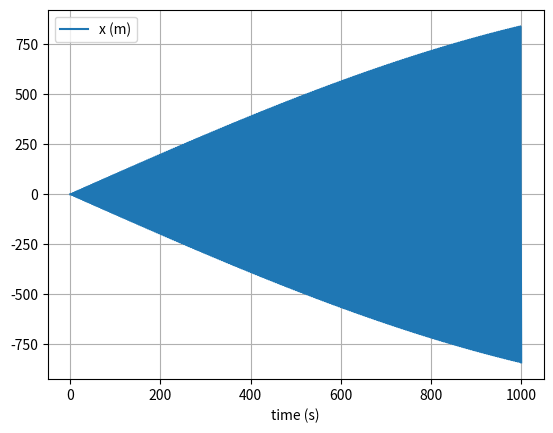

The script that saved this image:

import numpy as np
import matplotlib.pyplot as plt

# mass, spring constant, initial position and velocity
m = 1
k = 1
x = 0
v = 1

# simulation time, timestep and time
t_max = 1000
dt = 1.999999
t_array = np.arange(0, t_max, dt)

# IMPORTANT - needed so that inital velocity is encoded into solver
x_prev = x - v*dt


# initialise empty lists to record trajectories
x_list = []
v_list = []

# Verlet integration

for t in t_array:
    x_list.append(x)
    a = -k*x/m

    x_old = x

    #x = 2*x - x_prev - (dt**2)*k*x/m
    x = 2*x - x_prev + (dt**2)*a
    x_prev = x_old


'''
for t in t_array:

    # append current state to trajectories
    x_list.append(x)
    v_list.append(v)

    # calculate new position and velocity
    a = -k * x / m
    x = x + dt * v
    v = v + dt * a
'''
# convert trajectory lists into arrays, so they can be sliced (useful for Assignment 2)
x_array = np.array(x_list)

# plot the position-time graph
plt.figure(1)
plt.clf()
plt.xlabel('time (s)')
plt.grid()
plt.plot(t_array, x_array, label='x (m)')
plt.legend()
plt.show()
